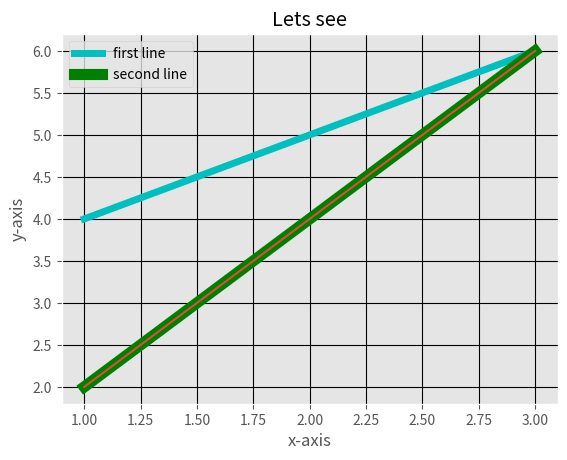

Write the Python code that produced this figure.
import matplotlib.pyplot as plt
from matplotlib import style

style.use('ggplot')
x = [1,2,3]
y = [4,5,6]
x1 = [1,2,3]
y1 = [2,4,6]
x2 = [1,2,3]
y2 = [4,5,6]

plt.plot(x,y,'c',linewidth=5,label = 'first line')

plt.title('Lets see')
plt.plot(x1,y1,'g',linewidth=8,label = 'second line')
plt.legend()
plt.xlabel('x-axis')
plt.ylabel('y-axis')
plt.xlabel('x1-axis')
plt.ylabel('y1-axis')
plt.xlabel('x-axis')
plt.ylabel('y-axis')
plt.grid(True,color='k')
#plt.legend()
plt.show()
plt.plot(x1,y1)
